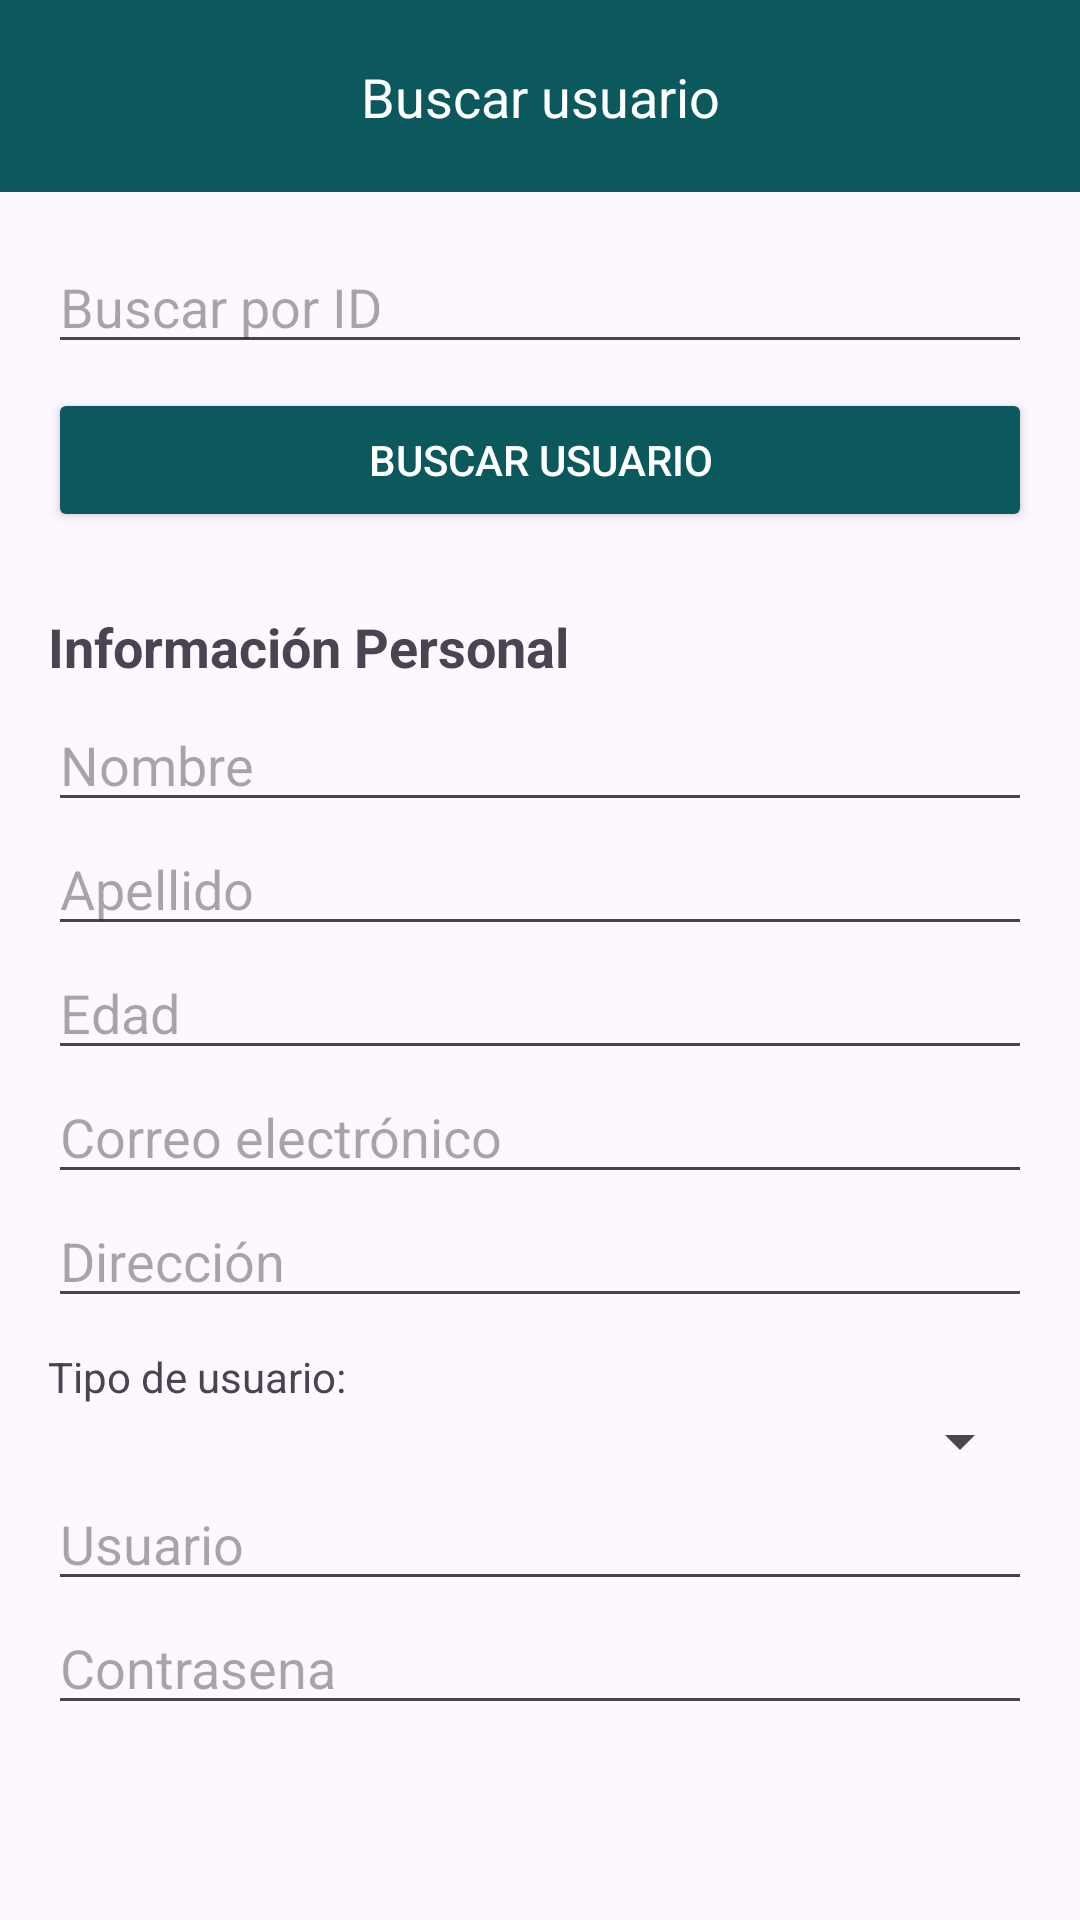

Write the Android layout XML for this screen, with the resource values it uses.
<!-- AndroidManifest.xml: application theme Theme.MotoAgenda -->
<!-- res/layout/activity_buscar_usuario.xml -->
<?xml version="1.0" encoding="utf-8"?>
<androidx.coordinatorlayout.widget.CoordinatorLayout
    xmlns:android="http://schemas.android.com/apk/res/android"
    xmlns:app="http://schemas.android.com/apk/res-auto"
    android:layout_width="match_parent"
    android:layout_height="match_parent"
    android:id="@+id/main">

    <androidx.constraintlayout.widget.ConstraintLayout
        android:layout_width="match_parent"
        android:layout_height="?attr/actionBarSize"
        android:background="@color/verde">

        <ImageButton
            android:id="@+id/btn_volver"
            android:layout_width="65dp"
            android:layout_height="match_parent"
            android:background="@color/verde"
            android:src="@drawable/ic_volver"
            app:layout_constraintStart_toStartOf="parent"
            app:layout_constraintTop_toTopOf="parent" />

        <TextView
            android:id="@+id/title"
            android:layout_width="wrap_content"
            android:layout_height="wrap_content"
            android:background="@color/verde"
            android:text="Buscar usuario"
            android:textColor="@color/white"
            android:textSize="18sp"
            app:layout_constraintBottom_toBottomOf="parent"
            app:layout_constraintEnd_toEndOf="parent"
            app:layout_constraintStart_toStartOf="parent"
            app:layout_constraintTop_toTopOf="parent" />


    </androidx.constraintlayout.widget.ConstraintLayout>

    <ScrollView
        android:layout_width="match_parent"
        android:layout_height="826dp"
        android:layout_marginTop="?attr/actionBarSize">

        <LinearLayout
            android:layout_width="match_parent"
            android:layout_height="wrap_content"
            android:orientation="vertical"
            android:padding="16dp">

            <EditText
                android:id="@+id/et_id_buscar"
                android:layout_width="match_parent"
                android:layout_height="wrap_content"
                android:hint="Buscar por ID"
                android:inputType="number"
                android:layout_marginBottom="8dp" />

            <Button
                android:id="@+id/btn_buscar_usuario"
                android:layout_width="match_parent"
                android:layout_height="wrap_content"
                android:text="Buscar Usuario"
                android:backgroundTint="@color/verde"
                android:textColor="@android:color/white"
                android:layout_marginBottom="16dp" />

            <Button
                android:id="@+id/btn_eliminar_usuario"
                android:layout_width="match_parent"
                android:layout_height="wrap_content"
                android:text="Eliminar Usuario"
                android:backgroundTint="#F44336"
                android:textColor="@android:color/white"
                android:visibility="gone"
                android:layout_marginBottom="16dp" />


            <TextView
                android:layout_width="match_parent"
                android:layout_height="wrap_content"
                android:layout_marginTop="10dp"
                android:layout_marginBottom="5dp"
                android:text="Información Personal"
                android:textSize="18sp"
                android:textStyle="bold" />

            <EditText
                android:id="@+id/et_nombre"
                android:layout_width="match_parent"
                android:layout_height="wrap_content"
                android:hint="Nombre" />

            <EditText
                android:id="@+id/et_apellido"
                android:layout_width="match_parent"
                android:layout_height="wrap_content"
                android:hint="Apellido" />

            <EditText
                android:id="@+id/et_edad"
                android:layout_width="match_parent"
                android:layout_height="wrap_content"
                android:hint="Edad"
                android:inputType="number" />

            <EditText
                android:id="@+id/et_correo"
                android:layout_width="match_parent"
                android:layout_height="wrap_content"
                android:hint="Correo electrónico"
                android:inputType="textEmailAddress" />

            <EditText
                android:id="@+id/et_direccion"
                android:layout_width="match_parent"
                android:layout_height="wrap_content"
                android:hint="Dirección" />

            <TextView
                android:layout_width="match_parent"
                android:layout_height="wrap_content"
                android:layout_marginTop="10dp"
                android:text="Tipo de usuario:" />

            <Spinner
                android:id="@+id/sp_tipo_usuario"
                android:layout_width="match_parent"
                android:layout_height="wrap_content" />

            <EditText
            android:id="@+id/et_usuario"
            android:layout_width="match_parent"
            android:layout_height="wrap_content"
            android:hint="Usuario" />

            <EditText
            android:id="@+id/et_contrasena"
            android:layout_width="match_parent"
            android:layout_height="wrap_content"
            android:hint="Contrasena" />

            <LinearLayout
                android:layout_width="match_parent"
                android:layout_height="wrap_content"
                android:orientation="horizontal"
                android:layout_marginTop="20dp"
                android:gravity="center"
                android:weightSum="2"
                android:paddingHorizontal="10dp"
                android:baselineAligned="false">

            </LinearLayout>

            <Button
                android:id="@+id/btn_guardar_cambios_usuario"
                android:layout_width="match_parent"
                android:layout_height="wrap_content"
                android:text="Guardar Cambios"
                android:backgroundTint="#2196F3"
                android:textColor="@android:color/white"
                android:visibility="gone"
                android:layout_marginBottom="8dp" />

        </LinearLayout>
    </ScrollView>

</androidx.coordinatorlayout.widget.CoordinatorLayout>
<!-- resources referenced by this layout -->
<resources>
  <color name="verde">#0b595d</color>
  <color name="white">#FFFFFFFF</color>
  <style name="Theme.MotoAgenda" parent="Base.Theme.MotoAgenda" />
  <style name="Base.Theme.MotoAgenda" parent="Theme.Material3.DayNight.NoActionBar">
          
          
      </style>
</resources>
